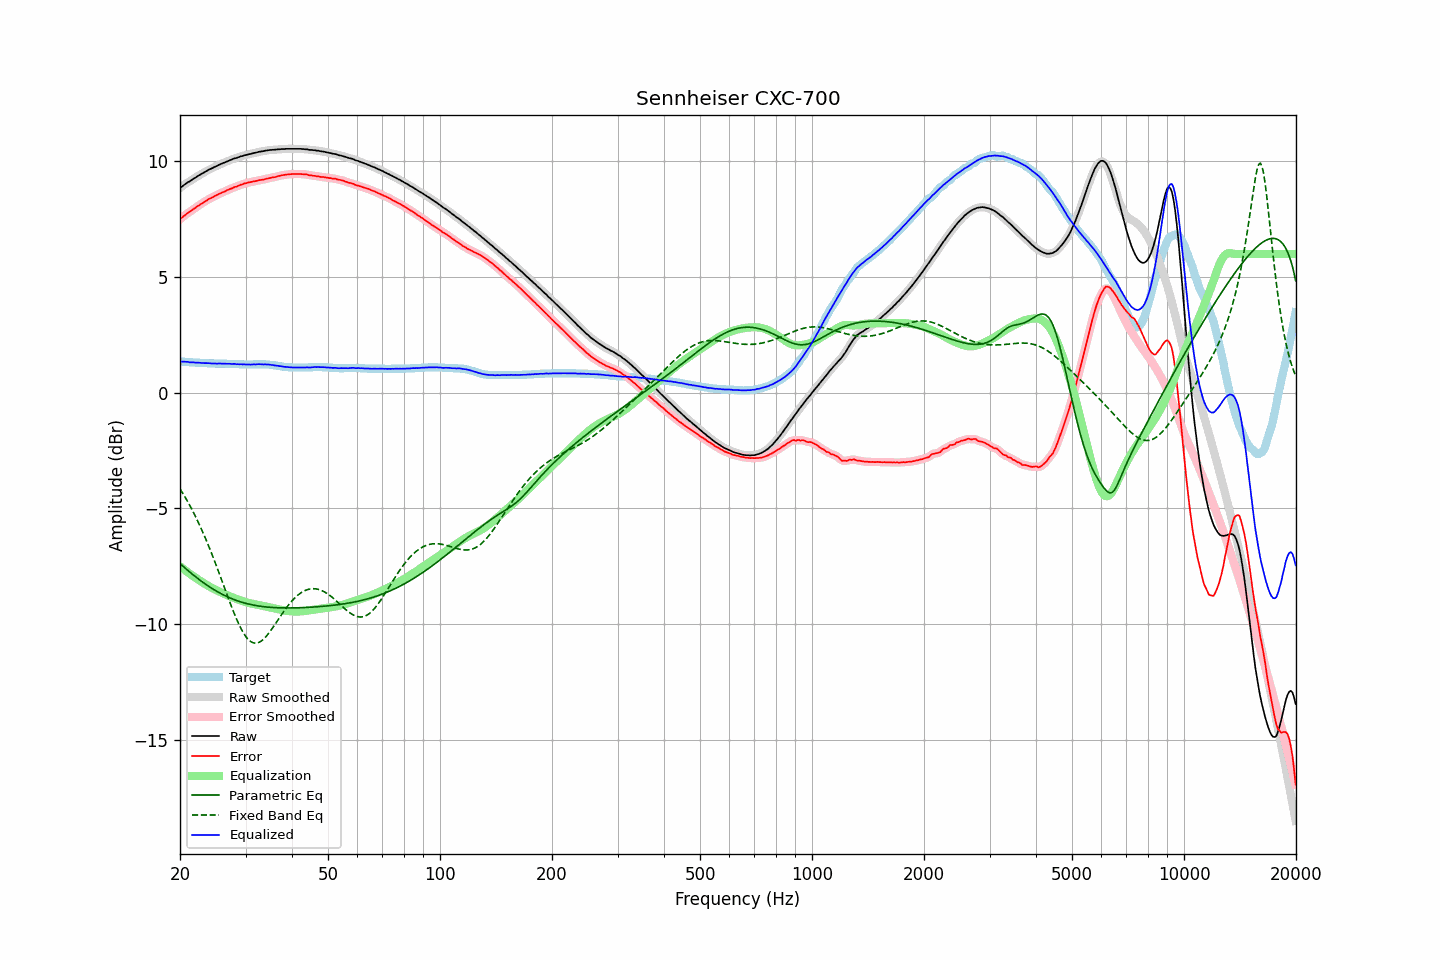

Data behind this chart, as committed beside it:
frequency, raw, error, smoothed, error_smoothed, equalization, parametric_eq, fixed_band_eq, equalized_raw, equalized_smoothed, target
20.00, 8.85, 7.50, 8.85, 7.50, -7.50, -7.39, -4.16, 1.34, 1.34, 1.35
20.20, 8.91, 7.56, 8.91, 7.56, -7.56, -7.45, -4.27, 1.35, 1.35, 1.35
20.40, 8.96, 7.62, 8.96, 7.62, -7.62, -7.51, -4.38, 1.34, 1.34, 1.34
20.61, 9.01, 7.67, 9.01, 7.67, -7.67, -7.57, -4.50, 1.34, 1.34, 1.34
20.81, 9.06, 7.73, 9.06, 7.73, -7.72, -7.63, -4.62, 1.34, 1.33, 1.33
21.02, 9.11, 7.78, 9.10, 7.77, -7.77, -7.69, -4.74, 1.33, 1.33, 1.33
21.23, 9.14, 7.82, 9.15, 7.83, -7.83, -7.75, -4.86, 1.31, 1.32, 1.32
21.44, 9.19, 7.87, 9.19, 7.87, -7.88, -7.81, -4.99, 1.31, 1.31, 1.32
21.66, 9.24, 7.93, 9.23, 7.92, -7.92, -7.87, -5.13, 1.31, 1.31, 1.31
21.87, 9.28, 7.97, 9.28, 7.97, -7.97, -7.92, -5.26, 1.31, 1.31, 1.31
22.09, 9.32, 8.02, 9.32, 8.02, -8.02, -7.98, -5.40, 1.30, 1.30, 1.30
22.31, 9.37, 8.07, 9.36, 8.07, -8.07, -8.03, -5.55, 1.30, 1.30, 1.30
22.54, 9.41, 8.11, 9.41, 8.11, -8.11, -8.08, -5.70, 1.29, 1.29, 1.30
22.76, 9.45, 8.16, 9.45, 8.16, -8.16, -8.14, -5.85, 1.29, 1.29, 1.29
22.99, 9.49, 8.20, 9.49, 8.20, -8.20, -8.19, -6.00, 1.28, 1.28, 1.29
23.22, 9.53, 8.25, 9.53, 8.25, -8.25, -8.24, -6.16, 1.28, 1.28, 1.28
23.45, 9.57, 8.29, 9.57, 8.29, -8.29, -8.29, -6.32, 1.28, 1.28, 1.28
23.69, 9.61, 8.33, 9.61, 8.33, -8.33, -8.33, -6.49, 1.28, 1.28, 1.28
23.92, 9.65, 8.38, 9.64, 8.37, -8.37, -8.38, -6.66, 1.28, 1.27, 1.27
24.16, 9.68, 8.41, 9.68, 8.41, -8.41, -8.43, -6.83, 1.27, 1.27, 1.27
24.40, 9.71, 8.44, 9.71, 8.45, -8.45, -8.47, -7.01, 1.26, 1.27, 1.27
24.65, 9.75, 8.48, 9.74, 8.48, -8.48, -8.51, -7.19, 1.26, 1.26, 1.27
24.89, 9.78, 8.52, 9.78, 8.52, -8.52, -8.55, -7.37, 1.26, 1.26, 1.26
25.14, 9.81, 8.55, 9.81, 8.55, -8.55, -8.59, -7.55, 1.26, 1.26, 1.26
25.39, 9.85, 8.59, 9.84, 8.59, -8.58, -8.63, -7.74, 1.26, 1.26, 1.26
25.65, 9.88, 8.62, 9.88, 8.62, -8.62, -8.67, -7.93, 1.26, 1.26, 1.26
25.91, 9.91, 8.65, 9.91, 8.65, -8.65, -8.71, -8.12, 1.26, 1.26, 1.26
26.16, 9.94, 8.68, 9.94, 8.68, -8.68, -8.74, -8.31, 1.25, 1.25, 1.26
26.43, 9.97, 8.71, 9.97, 8.71, -8.71, -8.78, -8.50, 1.25, 1.25, 1.26
26.69, 10.00, 8.75, 10.00, 8.75, -8.75, -8.81, -8.69, 1.25, 1.25, 1.25
26.96, 10.03, 8.78, 10.03, 8.78, -8.78, -8.84, -8.87, 1.25, 1.25, 1.25
27.23, 10.06, 8.81, 10.05, 8.81, -8.80, -8.87, -9.06, 1.25, 1.25, 1.25
27.50, 10.08, 8.83, 10.08, 8.83, -8.83, -8.90, -9.24, 1.24, 1.25, 1.25
27.77, 10.11, 8.86, 10.11, 8.86, -8.86, -8.93, -9.42, 1.25, 1.24, 1.25
28.05, 10.14, 8.90, 10.13, 8.89, -8.89, -8.96, -9.59, 1.25, 1.24, 1.24
28.33, 10.15, 8.91, 10.15, 8.92, -8.92, -8.98, -9.76, 1.23, 1.24, 1.24
28.62, 10.18, 8.94, 10.18, 8.94, -8.94, -9.01, -9.92, 1.23, 1.23, 1.24
28.90, 10.20, 8.97, 10.20, 8.97, -8.97, -9.03, -10.07, 1.23, 1.23, 1.23
29.19, 10.23, 9.00, 10.22, 9.00, -8.99, -9.05, -10.21, 1.23, 1.23, 1.23
29.48, 10.24, 9.01, 10.24, 9.02, -9.02, -9.07, -10.33, 1.22, 1.23, 1.23
29.78, 10.27, 9.05, 10.26, 9.04, -9.04, -9.09, -10.45, 1.23, 1.22, 1.22
30.08, 10.28, 9.06, 10.28, 9.06, -9.06, -9.11, -10.55, 1.22, 1.22, 1.22
30.38, 10.30, 9.08, 10.30, 9.08, -9.08, -9.13, -10.64, 1.22, 1.22, 1.22
30.68, 10.32, 9.10, 10.31, 9.10, -9.10, -9.15, -10.71, 1.22, 1.22, 1.22
30.99, 10.33, 9.11, 10.33, 9.11, -9.11, -9.16, -10.76, 1.22, 1.22, 1.22
31.30, 10.35, 9.13, 10.35, 9.13, -9.13, -9.18, -10.80, 1.22, 1.22, 1.22
31.61, 10.37, 9.14, 10.36, 9.14, -9.14, -9.19, -10.82, 1.23, 1.22, 1.23
31.93, 10.38, 9.15, 10.38, 9.15, -9.16, -9.20, -10.83, 1.22, 1.23, 1.23
32.24, 10.40, 9.17, 10.40, 9.17, -9.17, -9.21, -10.82, 1.23, 1.23, 1.23
32.57, 10.42, 9.19, 10.41, 9.19, -9.18, -9.23, -10.80, 1.23, 1.23, 1.23
32.89, 10.43, 9.20, 10.43, 9.20, -9.20, -9.24, -10.76, 1.23, 1.23, 1.23
33.22, 10.44, 9.21, 10.44, 9.21, -9.21, -9.25, -10.72, 1.23, 1.23, 1.23
33.55, 10.45, 9.22, 10.45, 9.22, -9.23, -9.25, -10.66, 1.22, 1.22, 1.23
33.89, 10.47, 9.24, 10.46, 9.24, -9.24, -9.26, -10.59, 1.23, 1.22, 1.23
34.23, 10.48, 9.26, 10.48, 9.26, -9.26, -9.27, -10.51, 1.22, 1.22, 1.22
34.57, 10.49, 9.27, 10.49, 9.27, -9.27, -9.28, -10.42, 1.22, 1.22, 1.22
34.92, 10.50, 9.29, 10.50, 9.29, -9.28, -9.28, -10.33, 1.21, 1.21, 1.21
35.27, 10.50, 9.30, 10.50, 9.30, -9.30, -9.29, -10.23, 1.20, 1.20, 1.20
35.62, 10.51, 9.32, 10.50, 9.31, -9.32, -9.29, -10.13, 1.19, 1.19, 1.19
35.97, 10.51, 9.32, 10.51, 9.33, -9.33, -9.30, -10.03, 1.18, 1.18, 1.19
... 635 more rows
